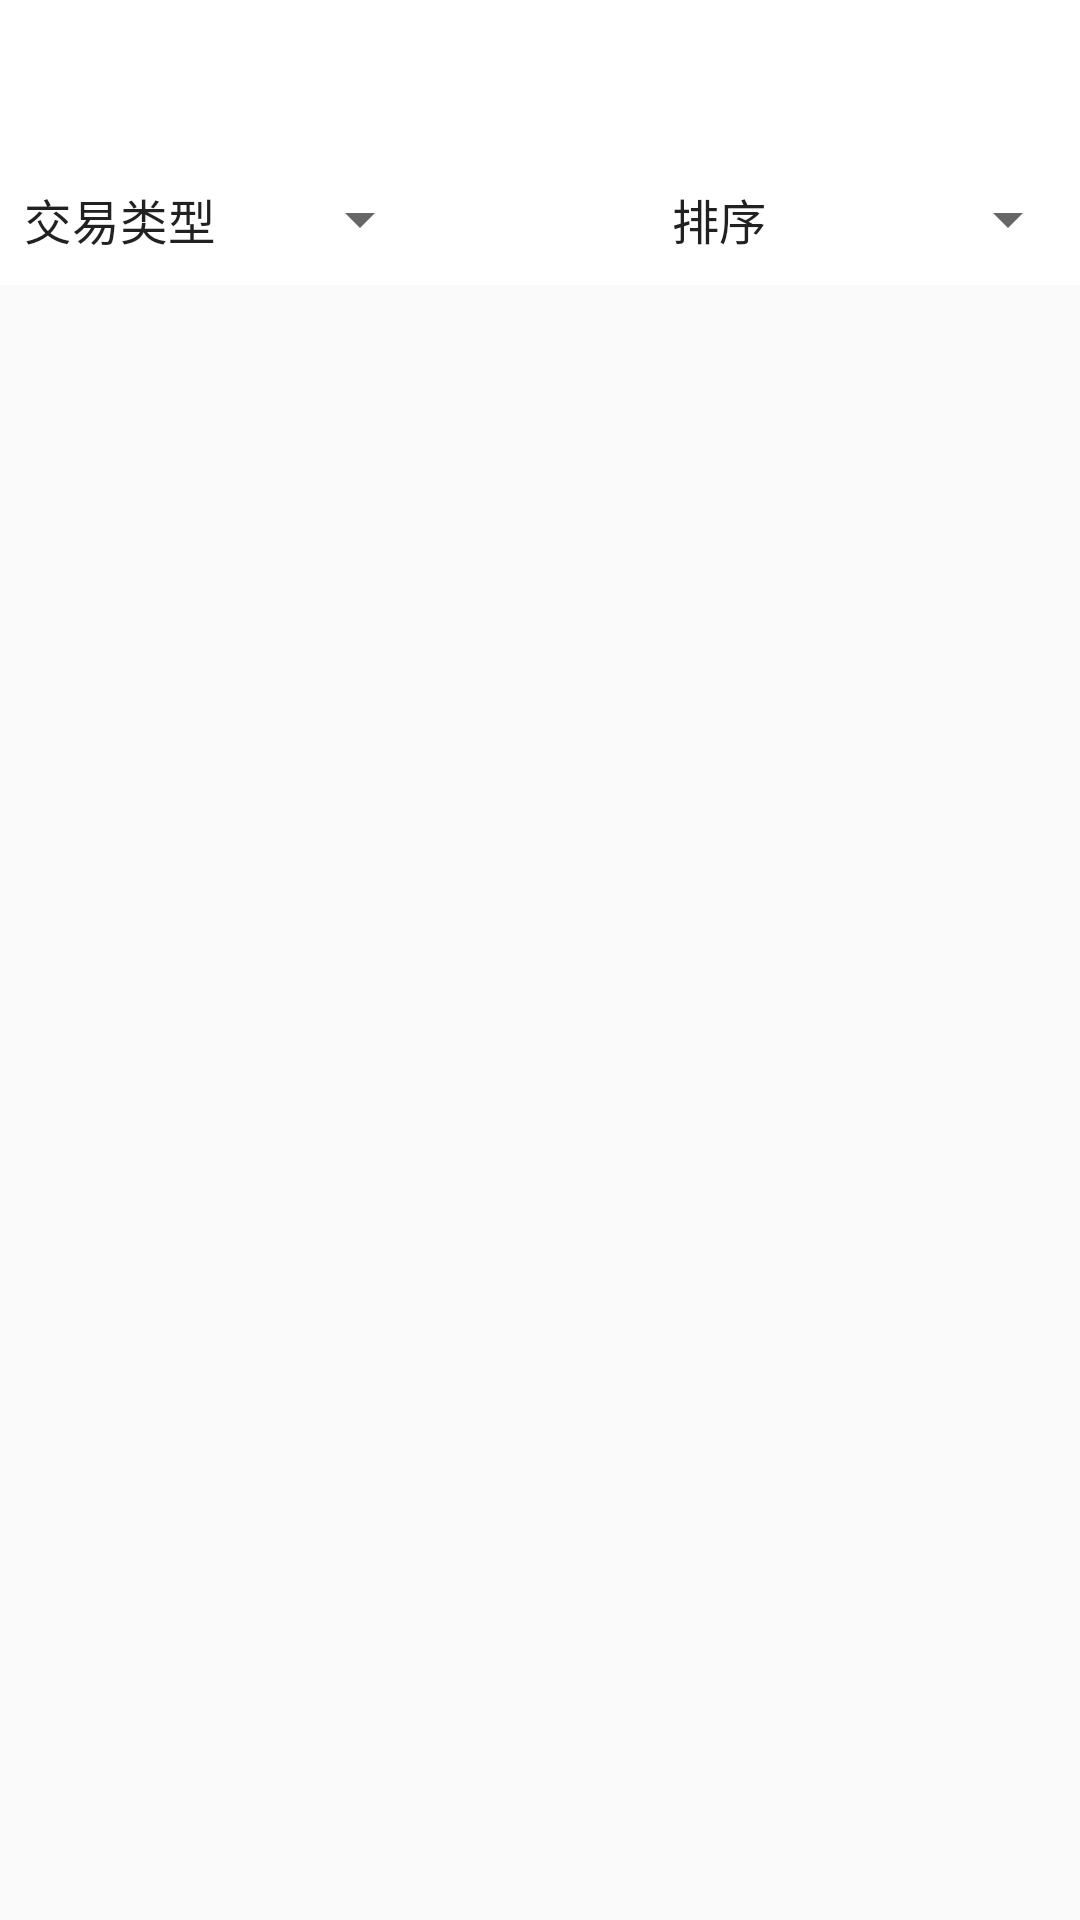

Android layout source for this screen:
<!-- AndroidManifest.xml: application theme AppTheme -->
<!-- res/layout/activity_classification.xml -->
<?xml version="1.0" encoding="utf-8"?>

<LinearLayout
    xmlns:android="http://schemas.android.com/apk/res/android"
    xmlns:app="http://schemas.android.com/apk/res-auto"
    android:layout_width="match_parent"
    android:layout_height="wrap_content"
    android:orientation="vertical">
a<android.support.design.widget.AppBarLayout
    android:layout_width="match_parent"
    android:layout_height="wrap_content">
    <android.support.v7.widget.Toolbar
        android:id="@+id/tb_classification"
        android:layout_width="match_parent"
        android:layout_height="wrap_content"
        android:fitsSystemWindows="true"
        android:elevation="@dimen/tb_elevation"
        android:background="@color/white"
        app:layout_scrollFlags="scroll">
    </android.support.v7.widget.Toolbar>
</android.support.design.widget.AppBarLayout>

    <LinearLayout xmlns:android="http://schemas.android.com/apk/res/android"
        android:id="@+id/ll_spinner"
        android:layout_width="match_parent"
        android:layout_height="wrap_content"
        android:orientation="horizontal"
        android:background="@color/white"
        android:paddingBottom="10dp"
        android:paddingTop="5dp">
        <Spinner
            android:id="@+id/spin_deal_type"
            android:layout_width="0dp"
            android:layout_height="wrap_content"
            android:entries="@array/array_search_deal_type"
            android:layout_weight="2"
            android:dropDownWidth="match_parent"
            android:layout_gravity="center"/>
        <TextView
            android:layout_width="0dp"
            android:layout_height="wrap_content"
            android:layout_weight="1"/>

        <Spinner
            android:id="@+id/spin_order"
            android:layout_width="0dp"
            android:layout_height="wrap_content"
            android:layout_weight="2"
            android:entries="@array/array_search_order"
            android:dropDownWidth="match_parent"
            android:layout_gravity="center"
            />
    </LinearLayout>
    <android.support.v7.widget.RecyclerView
        android:id="@+id/classification_recycler"
        android:layout_width="match_parent"
        android:layout_height="wrap_content"
        android:layout_marginTop="10dp"
        app:layout_behavior="@string/appbar_scrolling_view_behavior"
        />
    </LinearLayout>
<!-- resources referenced by this layout -->
<resources>
  <string-array name="array_search_deal_type">
          <item>交易类型</item>
          <item>默认</item>
          <item>仅看出售</item>
          <item>仅看出租</item>
      </string-array>
  <string-array name="array_search_order">
          <item>排序</item>
          <item>默认排序</item>
          <item>价格从低到高</item>
          <item>价格从高到低</item>
      </string-array>
  <color name="white">#FFFFFF</color>
  <dimen name="tb_elevation">0dp</dimen>
  <style name="AppTheme" parent="Theme.AppCompat.Light.DarkActionBar">
          
          <item name="colorPrimary">@color/colorPrimary</item>
          <item name="colorPrimaryDark">@color/colorPrimaryDark</item>
          
          <item name="colorAccent">@color/colorPrimary</item>
      </style>
  <color name="colorPrimary">#3F51B5</color>
  <color name="colorPrimaryDark">#303F9F</color>
</resources>
